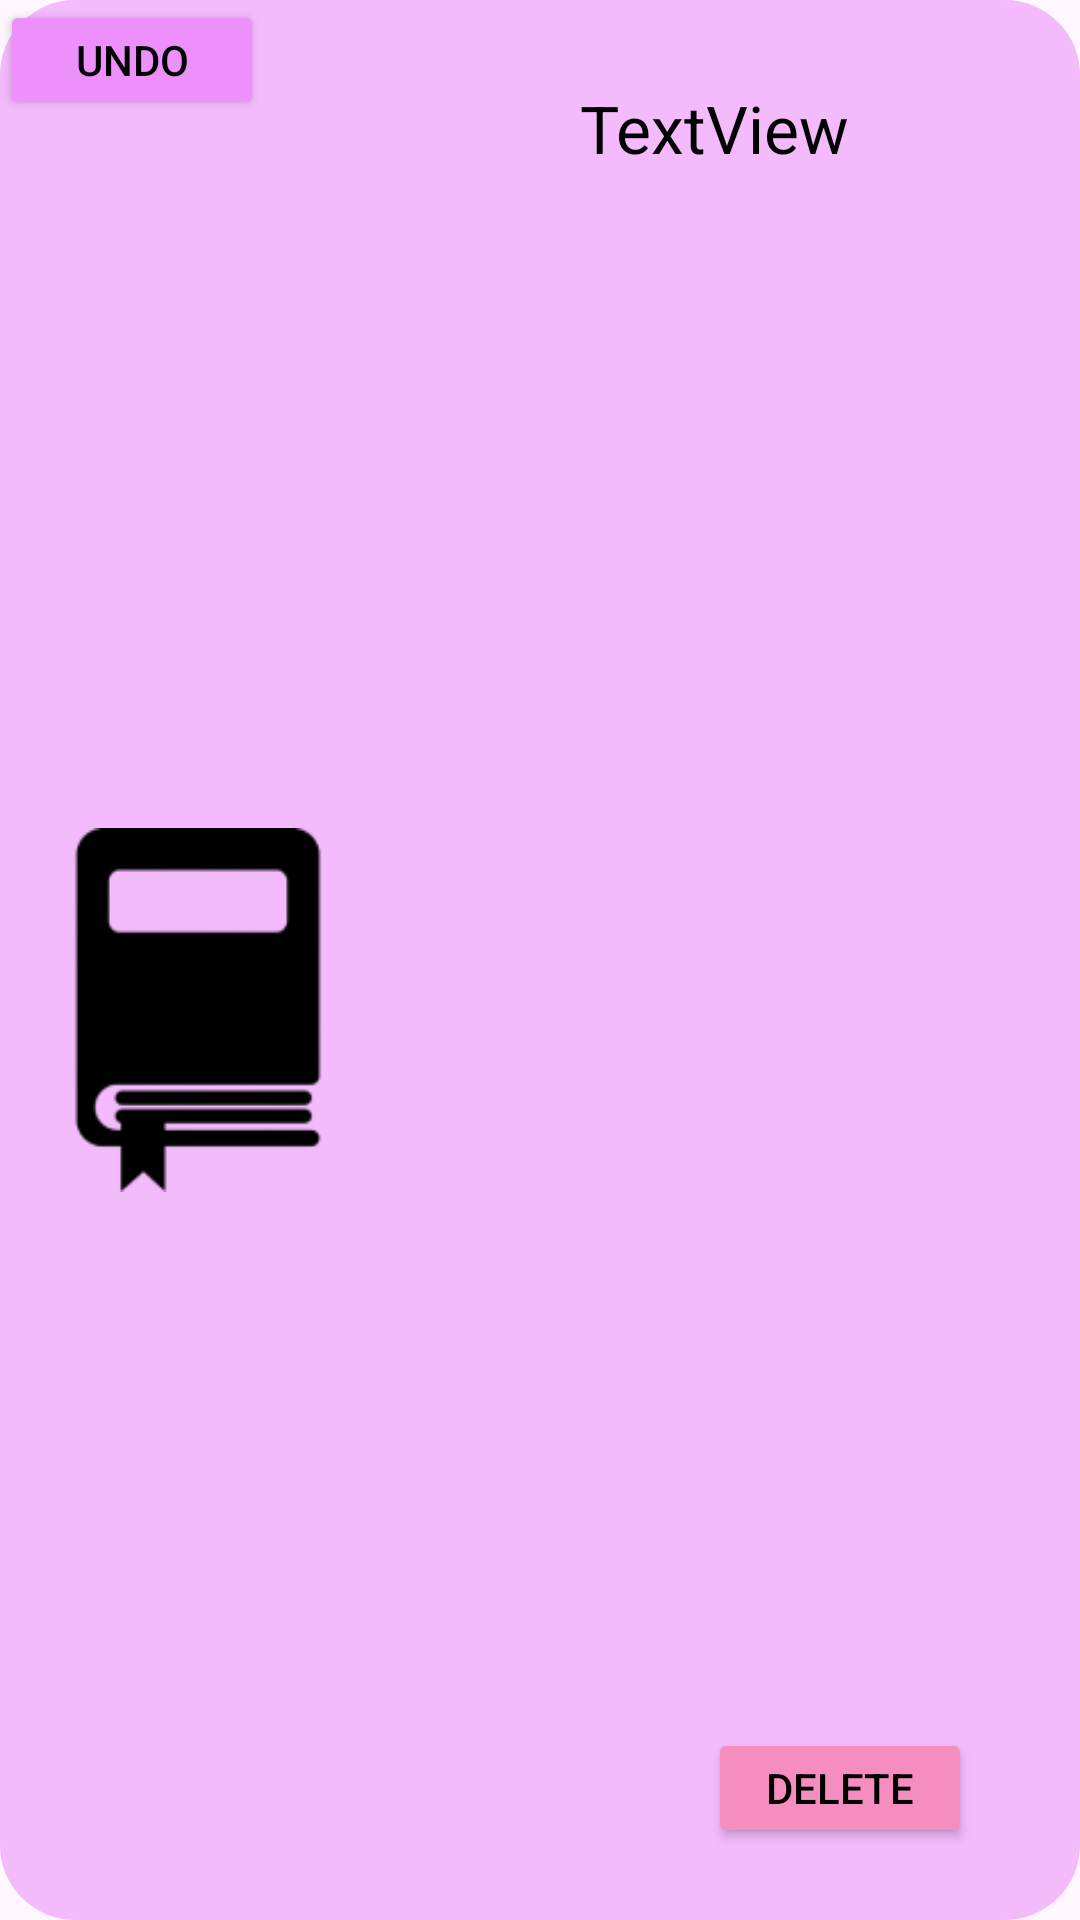

Reconstruct the res/layout file that produces this screen, plus the resources it refers to.
<!-- AndroidManifest.xml: application theme Theme.Book_applicationnns -->
<!-- res/layout/archive_adapter.xml -->
<?xml version="1.0" encoding="utf-8"?>
<androidx.constraintlayout.widget.ConstraintLayout xmlns:android="http://schemas.android.com/apk/res/android"
    xmlns:app="http://schemas.android.com/apk/res-auto"
    xmlns:tools="http://schemas.android.com/tools"
    android:layout_width="match_parent"
    android:layout_height="140dp"
    android:layout_marginTop="10dp">

    <ImageView
        android:id="@+id/imageView3"
        android:layout_width="match_parent"
        android:layout_height="match_parent"
        app:layout_constraintBottom_toBottomOf="parent"
        app:layout_constraintEnd_toEndOf="parent"
        app:layout_constraintTop_toTopOf="parent"
        app:srcCompat="@drawable/roundcorners_pink" />

    <ImageView
        android:id="@+id/imageView5"
        android:layout_width="100dp"
        android:layout_height="130dp"
        android:layout_marginStart="16dp"
        app:layout_constraintBottom_toBottomOf="parent"
        app:layout_constraintStart_toStartOf="parent"
        app:layout_constraintTop_toTopOf="parent"
        app:layout_constraintVertical_bias="0.533"
        app:srcCompat="@drawable/booksicon" />

    <Button
        android:id="@+id/deletebtn"
        android:layout_width="wrap_content"
        android:layout_height="40dp"
        android:layout_marginEnd="36dp"
        android:layout_marginBottom="24dp"
        android:backgroundTint="#F58DBF"
        android:text="Delete"
        android:textColor="@color/black"
        app:layout_constraintBottom_toBottomOf="parent"
        app:layout_constraintEnd_toEndOf="parent" />

    <Button
        android:id="@+id/undobtn"
        android:layout_width="wrap_content"
        android:layout_height="40dp"
        android:layout_marginEnd="28dp"
        android:backgroundTint="#ED90FC"
        android:text="Undo"
        android:textColor="@color/black"
        app:layout_constraintBottom_toBottomOf="@+id/button2"
        app:layout_constraintEnd_toStartOf="@+id/button2"
        app:layout_constraintTop_toTopOf="@+id/button2"
        app:layout_constraintVertical_bias="0.0" />

    <TextView
        android:id="@+id/textView"
        android:layout_width="0dp"
        android:layout_height="wrap_content"
        android:layout_marginTop="28dp"
        android:text="TextView"
        android:textAlignment="center"
        android:textColor="@color/black"
        android:textSize="22dp"
        app:layout_constraintEnd_toEndOf="@+id/imageView3"
        app:layout_constraintHorizontal_bias="0.507"
        app:layout_constraintStart_toEndOf="@+id/imageView5"
        app:layout_constraintTop_toTopOf="parent" />
</androidx.constraintlayout.widget.ConstraintLayout>
<!-- resources referenced by this layout -->
<resources>
  <!-- drawable booksicon: png bitmap (drawable, 3383 bytes) -->
  <!-- drawable roundcorners_pink (drawable) -->
  <?xml version="1.0" encoding="utf-8"?>
  <shape xmlns:android="http://schemas.android.com/apk/res/android">
      <corners
          android:radius="25dp" />
      <solid
          android:color="#F3BAFC" />
  </shape>
  <style name="Theme.Book_applicationnns" parent="Base.Theme.Book_applicationnns" />
  <style name="Base.Theme.Book_applicationnns" parent="Theme.Material3.DayNight.NoActionBar">
          
          
      </style>
  <!-- not gathered from this repository: default colours our renderer supplied (Android Studio template values) -->
  <color name="black">#FF000000</color>
</resources>
